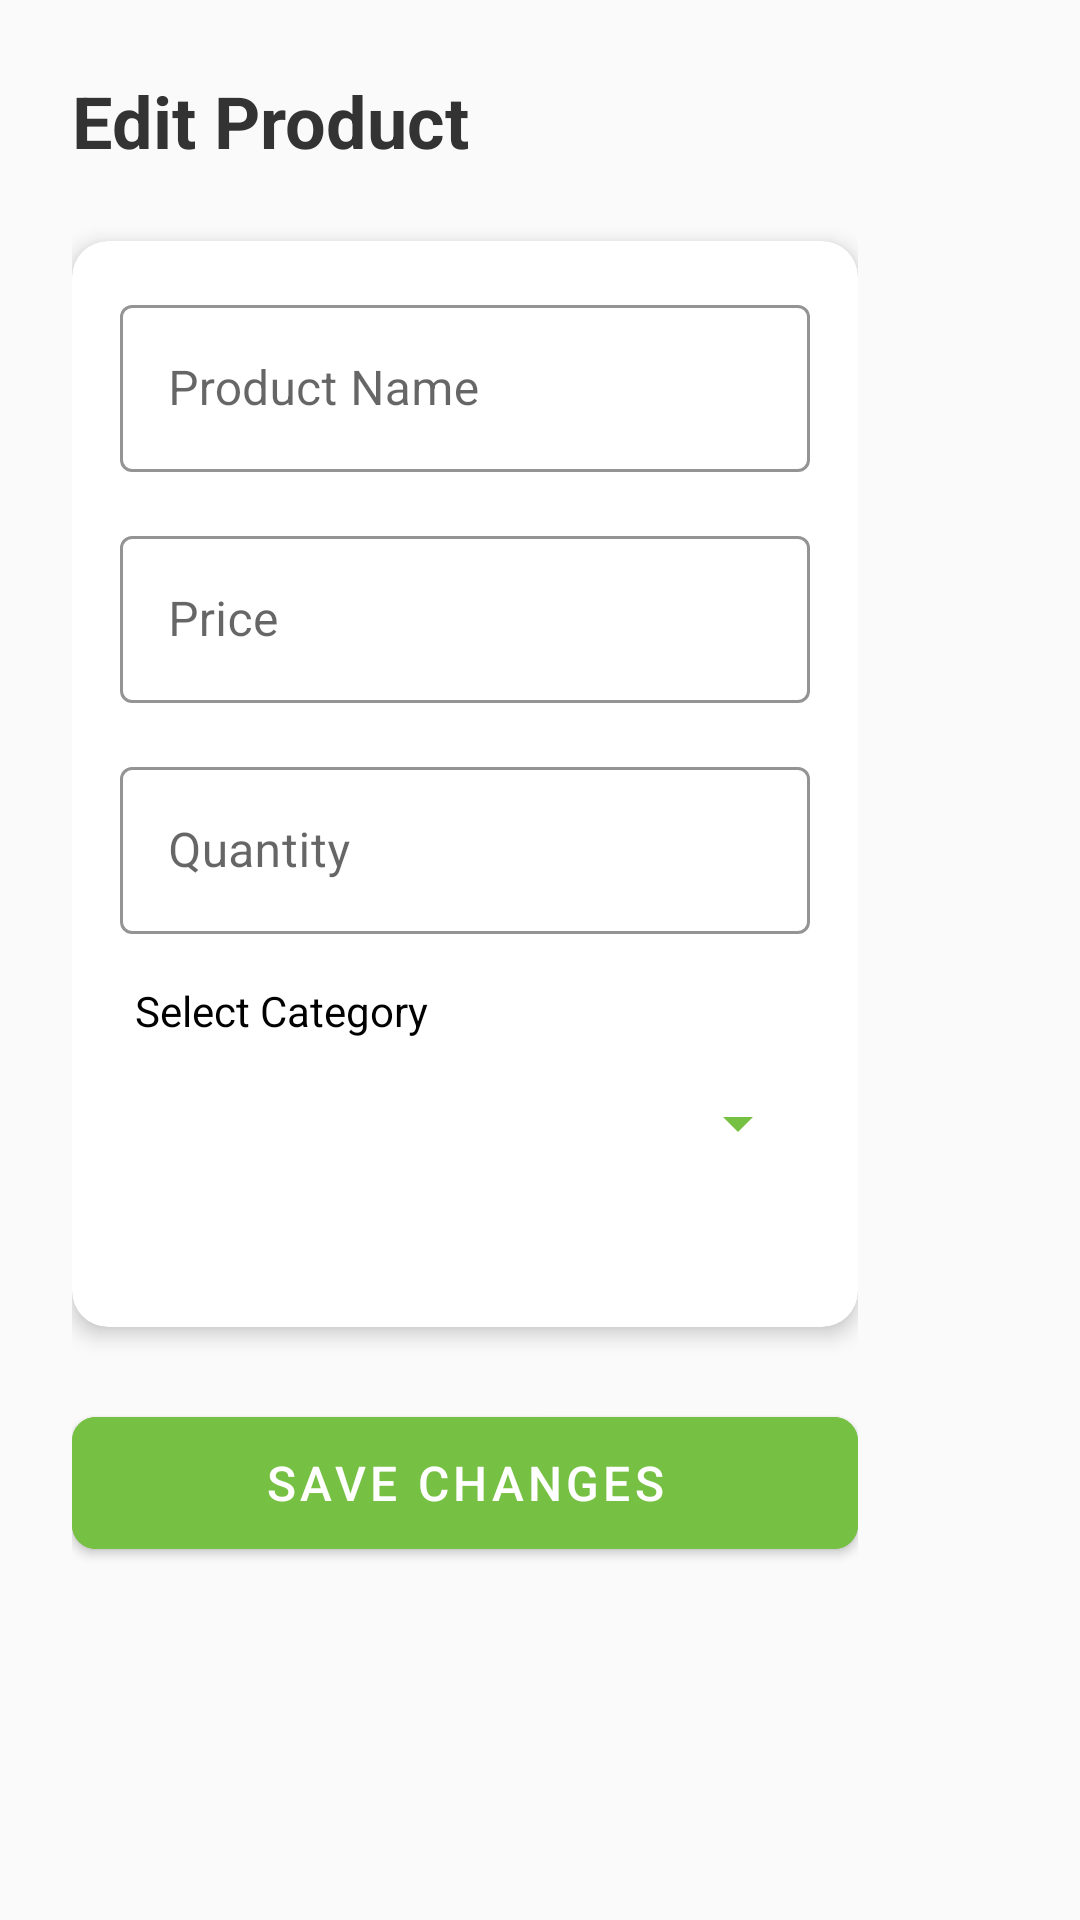

Produce the Android XML layout that renders to this screen, including the resource entries it uses.
<!-- AndroidManifest.xml: application theme Theme.MyApp -->
<!-- res/layout/edit_product.xml -->
<?xml version="1.0" encoding="utf-8"?>
<androidx.constraintlayout.widget.ConstraintLayout xmlns:android="http://schemas.android.com/apk/res/android"
    xmlns:app="http://schemas.android.com/apk/res-auto"
    xmlns:tools="http://schemas.android.com/tools"
    android:layout_width="400dp"
    android:layout_height="match_parent"
    android:background="#FAFAFA">

    <ScrollView
        android:layout_width="match_parent"
        android:layout_height="match_parent"
        android:layout_marginRight="50dp"
        android:fillViewport="true"
        app:layout_constraintBottom_toBottomOf="parent"
        app:layout_constraintEnd_toEndOf="parent"
        app:layout_constraintStart_toStartOf="parent"
        app:layout_constraintTop_toTopOf="parent">

        <LinearLayout
            android:layout_width="match_parent"
            android:layout_height="wrap_content"
            android:orientation="vertical"
            android:padding="24dp">

            
            <LinearLayout
                android:layout_width="match_parent"
                android:layout_height="wrap_content"
                android:orientation="horizontal"
                android:gravity="center_vertical"
                android:layout_marginBottom="24dp">

                <TextView
                    android:layout_width="wrap_content"
                    android:layout_height="wrap_content"
                    android:text="Edit Product"
                    android:textSize="24sp"
                    android:textColor="#333333"
                    android:textStyle="bold"
                   />
            </LinearLayout>

            
            <androidx.cardview.widget.CardView
                android:layout_width="match_parent"
                android:layout_height="wrap_content"
                android:layout_marginBottom="24dp"
                app:cardCornerRadius="12dp"
                app:cardElevation="4dp">

                <LinearLayout
                    android:layout_width="match_parent"
                    android:layout_height="wrap_content"
                    android:orientation="vertical"
                    android:padding="16dp">

                    
                    <com.google.android.material.textfield.TextInputLayout
                        android:layout_width="match_parent"
                        android:layout_height="wrap_content"
                        android:hint="Product Name"
                        app:boxStrokeColor="#76C043"
                        app:hintTextColor="#76C043"
                        style="@style/Widget.MaterialComponents.TextInputLayout.OutlinedBox"
                        android:layout_marginBottom="16dp">

                        <com.google.android.material.textfield.TextInputEditText
                            android:id="@+id/editname"
                            android:layout_width="match_parent"
                            android:layout_height="wrap_content"
                            android:textColor="#333333"/>
                    </com.google.android.material.textfield.TextInputLayout>

                    
                    <com.google.android.material.textfield.TextInputLayout
                        android:layout_width="match_parent"
                        android:layout_height="wrap_content"
                        android:hint="Price"
                        app:boxStrokeColor="#76C043"
                        app:hintTextColor="#76C043"
                        app:prefixText="₱"
                        style="@style/Widget.MaterialComponents.TextInputLayout.OutlinedBox"
                        android:layout_marginBottom="16dp">

                        <com.google.android.material.textfield.TextInputEditText
                            android:id="@+id/editprice"
                            android:layout_width="match_parent"
                            android:layout_height="wrap_content"
                            android:inputType="numberDecimal"
                            android:textColor="#333333"/>
                    </com.google.android.material.textfield.TextInputLayout>

                    
                    <com.google.android.material.textfield.TextInputLayout
                        android:layout_width="match_parent"
                        android:layout_height="wrap_content"
                        android:hint="Quantity"
                        app:boxStrokeColor="#76C043"
                        app:hintTextColor="#76C043"
                        style="@style/Widget.MaterialComponents.TextInputLayout.OutlinedBox">

                        <com.google.android.material.textfield.TextInputEditText
                            android:id="@+id/editquantity"
                            android:layout_width="match_parent"
                            android:layout_height="wrap_content"
                            android:inputType="number"
                            android:textColor="#333333"/>
                    </com.google.android.material.textfield.TextInputLayout>
                    <TextView

                        android:layout_width="match_parent"
                        android:layout_height="wrap_content"
                        android:layout_marginStart="5dp"
                        android:layout_marginTop="16dp"
                        android:text="Select Category"
                        android:textColor="@android:color/black"
                        />

                    
                    <com.google.android.material.textfield.TextInputLayout
                        android:layout_width="match_parent"
                        android:layout_height="wrap_content"
                        android:hint="Category"
                        app:boxStrokeColor="#76C043"
                        app:hintTextColor="#76C043"
                        style="@style/Widget.MaterialComponents.TextInputLayout.OutlinedBox"
                        android:layout_marginBottom="24dp">

                        <FrameLayout
                            android:layout_width="match_parent"
                            android:layout_height="wrap_content">

                            <Spinner
                                android:id="@+id/categorySpinner"
                                android:layout_width="match_parent"
                                android:layout_height="wrap_content"
                                android:minHeight="56dp"
                                android:paddingStart="12dp"
                                android:paddingEnd="12dp"
                                android:spinnerMode="dropdown"
                                android:background="@android:color/transparent"/>

                            
                            <ImageView
                                android:layout_width="wrap_content"
                                android:layout_height="wrap_content"
                                android:layout_gravity="end|center_vertical"
                                android:layout_marginEnd="12dp"
                                android:src="@drawable/ic_dropdown"
                                android:contentDescription="Dropdown indicator"/>
                        </FrameLayout>

                    </com.google.android.material.textfield.TextInputLayout>
                </LinearLayout>
            </androidx.cardview.widget.CardView>

            
            <com.google.android.material.button.MaterialButton
                android:id="@+id/btneditItem"
                android:layout_width="match_parent"
                android:layout_height="56dp"
                android:text="Save Changes"
                android:textColor="#FFFFFF"
                android:textSize="16sp"
                app:cornerRadius="8dp"
                android:backgroundTint="#76C043"/>

        </LinearLayout>
    </ScrollView>

</androidx.constraintlayout.widget.ConstraintLayout>
<!-- resources referenced by this layout -->
<resources>
  <!-- drawable ic_dropdown (drawable) -->
  <?xml version="1.0" encoding="utf-8"?>
  <vector xmlns:android="http://schemas.android.com/apk/res/android"
      android:width="24dp"
      android:height="24dp"
      android:viewportWidth="24"
      android:viewportHeight="24">
      <path
          android:fillColor="#76C043"
          android:pathData="M7,10l5,5 5,-5z"/>
  </vector>
  <style name="Theme.MyApp" parent="Theme.MaterialComponents.Light.NoActionBar">
          
          <item name="colorPrimary">#76C043</item>
          <item name="colorPrimaryVariant">#5A9A32</item>
          <item name="colorOnPrimary">@color/white</item>
          
          <item name="colorSecondary">#76C043</item>
          <item name="colorSecondaryVariant">#5A9A32</item>
          <item name="colorOnSecondary">@color/black</item>
          
          <item name="android:statusBarColor">?attr/colorPrimaryVariant</item>
          
          <item name="windowActionBar">false</item>
          <item name="windowNoTitle">true</item>
      </style>
  <color name="white">#FFFFFFFF</color>
  <color name="black">#FF000000</color>
</resources>
